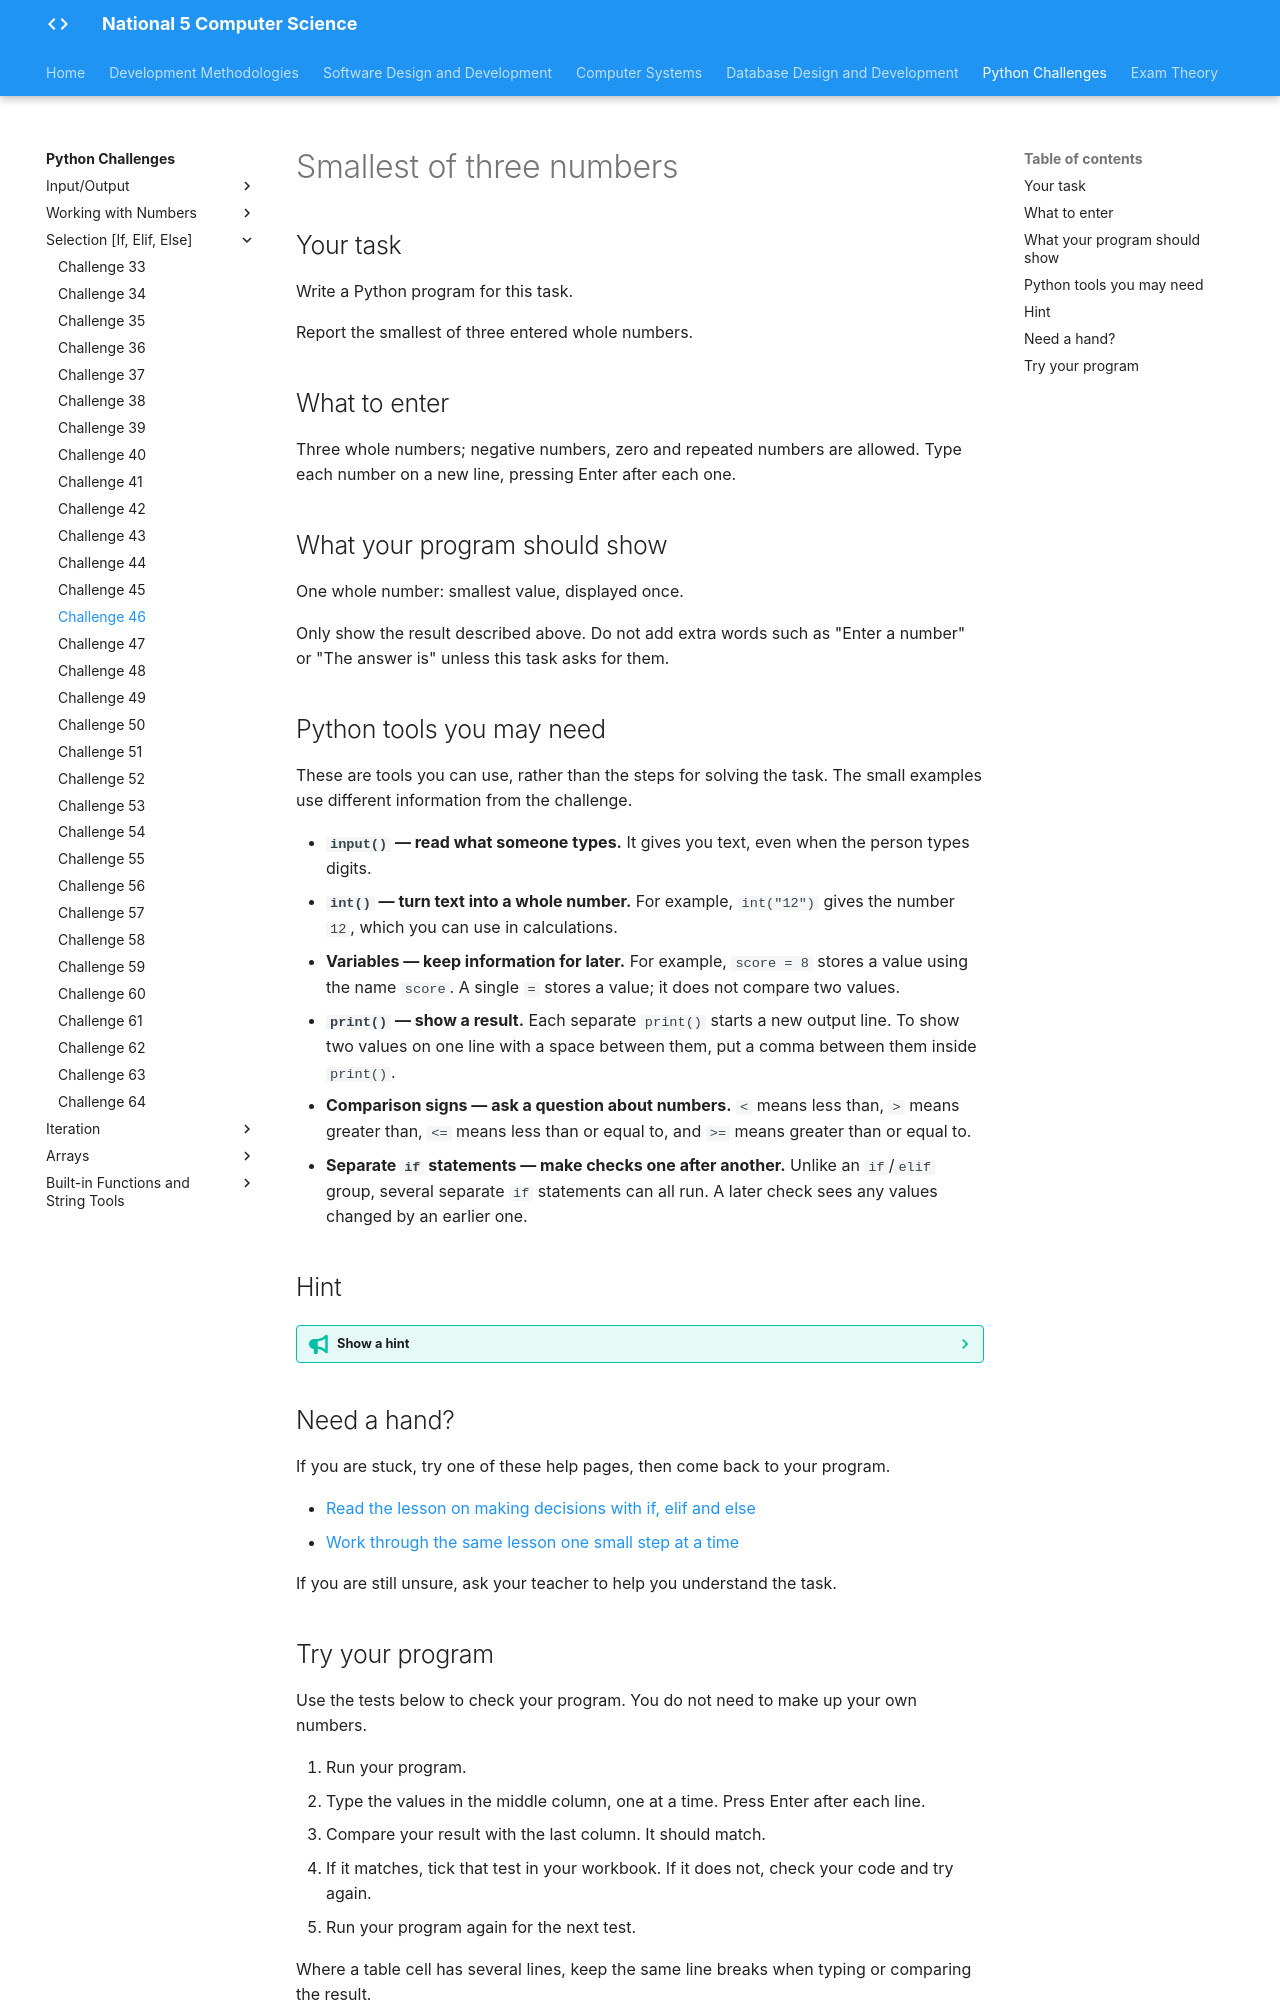

repository: Mr-Wood-CS/LN-National-5 · page: python-challenges/tasks/Challenge 46/index.html · generator: mkdocs

# Smallest of three numbers

## Your task

Write a Python program for this task.

Report the smallest of three entered whole numbers.

## What to enter

Three whole numbers; negative numbers, zero and repeated numbers are allowed. Type each number on a new line, pressing Enter after each one.

## What your program should show

One whole number: smallest value, displayed once.

Only show the result described above. Do not add extra words such as "Enter a number" or "The answer is" unless this task asks for them.

## Python tools you may need

These are tools you can use, rather than the steps for solving the task. The small examples use different information from the challenge.

- **`input()` — read what someone types.** It gives you text, even when the person types digits.
- **`int()` — turn text into a whole number.** For example, `int("12")` gives the number `12`, which you can use in calculations.
- **Variables — keep information for later.** For example, `score = 8` stores a value using the name `score`. A single `=` stores a value; it does not compare two values.
- **`print()` — show a result.** Each separate `print()` starts a new output line. To show two values on one line with a space between them, put a comma between them inside `print()`.
- **Comparison signs — ask a question about numbers.** `<` means less than, `>` means greater than, `<=` means less than or equal to, and `>=` means greater than or equal to.
- **Separate `if` statements — make checks one after another.** Unlike an `if`/`elif` group, several separate `if` statements can all run. A later check sees any values changed by an earlier one.

## Hint

??? tip "Show a hint"

    All three values need a fair chance to be the smallest. Think about how you could organise comparisons without assuming the first value is the answer. Repeated values should not cause a problem.

## Need a hand?

If you are stuck, try one of these help pages, then come back to your program.

- [Read the lesson on making decisions with if, elif and else](https://snakify.org/lessons/if_then_else_conditions/)
- [Work through the same lesson one small step at a time](https://snakify.org/lessons/if_then_else_conditions/steps/1/)

If you are still unsure, ask your teacher to help you understand the task.
